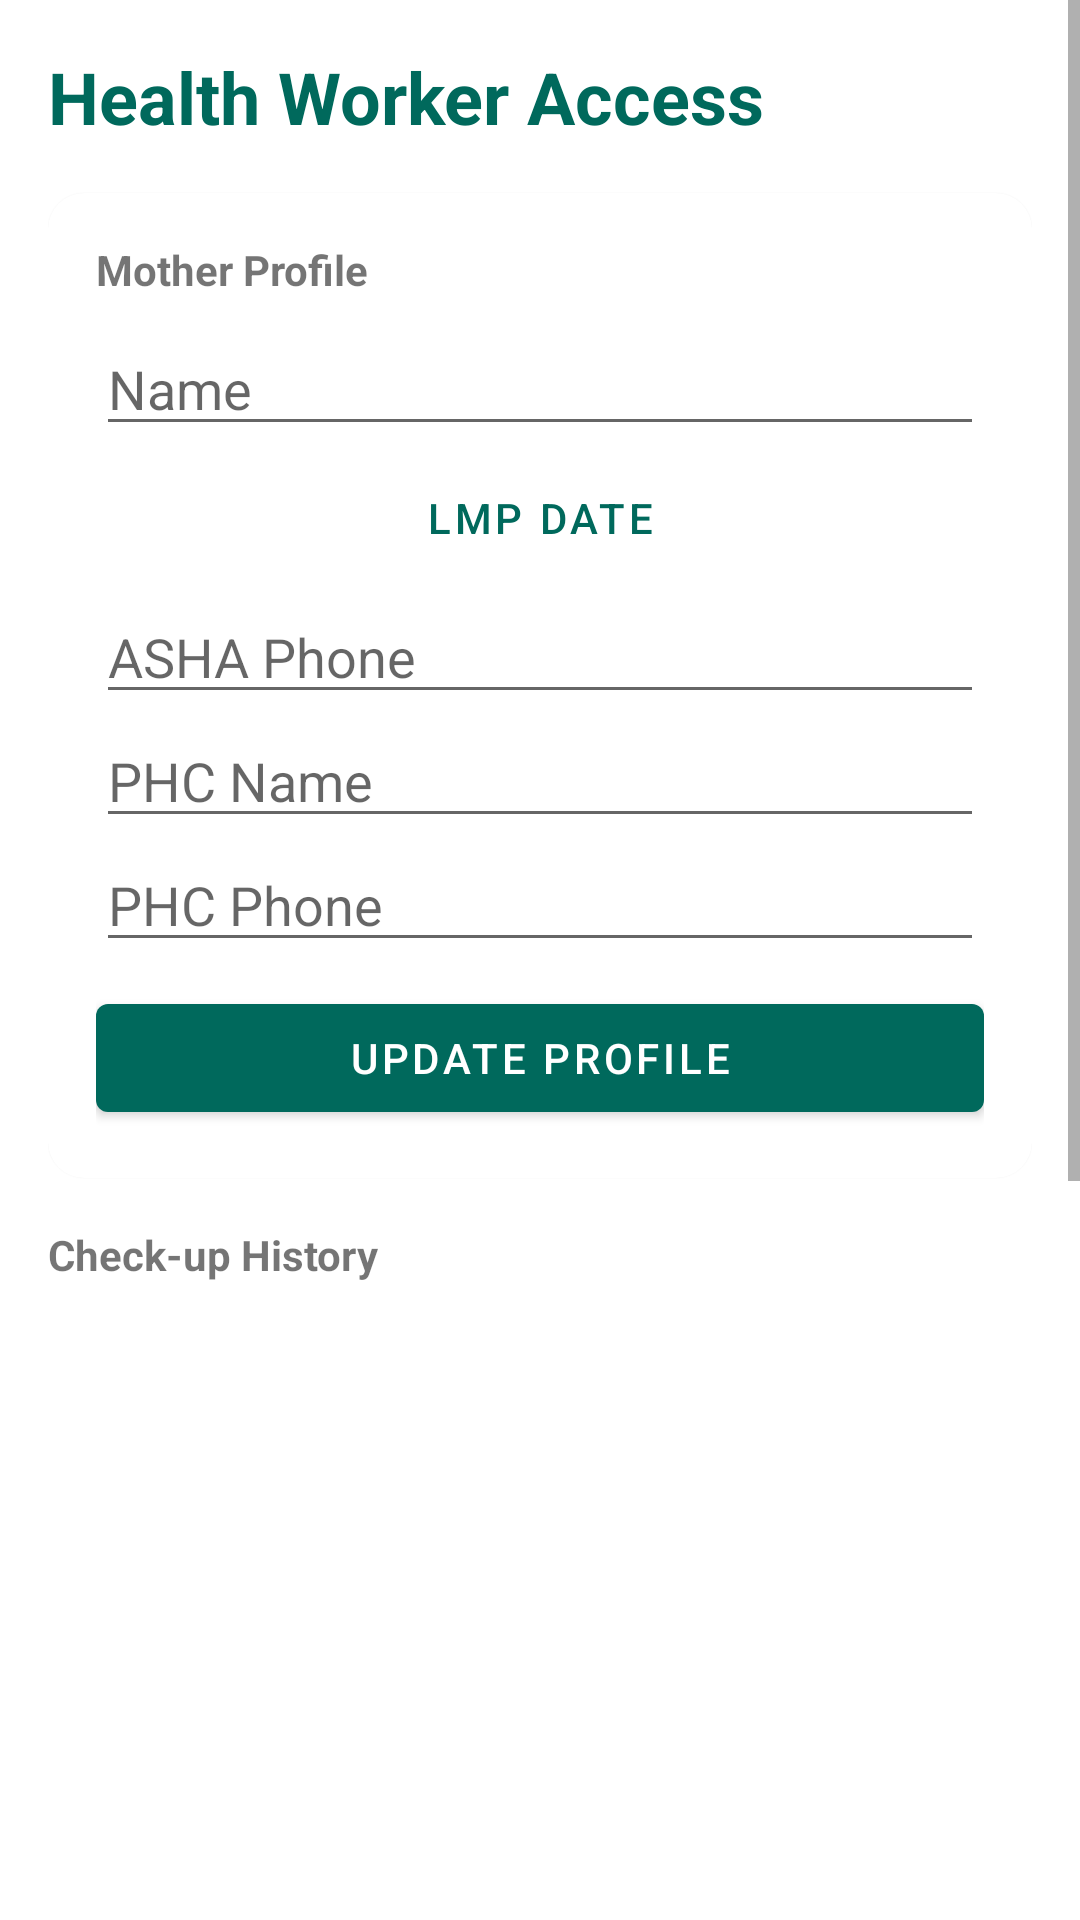

Produce the Android XML layout that renders to this screen, including the resource entries it uses.
<!-- AndroidManifest.xml: application theme Theme.MatruSneh -->
<!-- res/layout/fragment_worker.xml -->
<?xml version="1.0" encoding="utf-8"?>
<ScrollView xmlns:android="http://schemas.android.com/apk/res/android"
    xmlns:app="http://schemas.android.com/apk/res-auto"
    android:layout_width="match_parent"
    android:layout_height="match_parent"
    android:fillViewport="true">

    <LinearLayout
        android:layout_width="match_parent"
        android:layout_height="wrap_content"
        android:orientation="vertical"
        android:padding="16dp">

        <TextView
            android:layout_width="match_parent"
            android:layout_height="wrap_content"
            android:text="Health Worker Access"
            android:textSize="24sp"
            android:textStyle="bold"
            android:textColor="@color/teal_700"
            android:layout_marginBottom="16dp"/>

        
        <com.google.android.material.card.MaterialCardView
            android:layout_width="match_parent"
            android:layout_height="wrap_content"
            app:cardCornerRadius="12dp"
            android:layout_marginBottom="16dp">
            <LinearLayout
                android:layout_width="match_parent"
                android:layout_height="wrap_content"
                android:orientation="vertical"
                android:padding="16dp">
                <TextView android:layout_width="wrap_content" android:layout_height="wrap_content" android:text="Mother Profile" android:textStyle="bold" android:layout_marginBottom="8dp"/>
                <EditText android:id="@+id/et_worker_name" android:layout_width="match_parent" android:layout_height="wrap_content" android:hint="Name"/>
                <Button android:id="@+id/btn_worker_lmp" android:layout_width="match_parent" android:layout_height="wrap_content" android:text="LMP Date" style="@style/Widget.MaterialComponents.Button.TextButton"/>
                <EditText android:id="@+id/et_worker_asha" android:layout_width="match_parent" android:layout_height="wrap_content" android:hint="ASHA Phone" android:inputType="phone"/>
                <EditText android:id="@+id/et_worker_phc" android:layout_width="match_parent" android:layout_height="wrap_content" android:hint="PHC Name"/>
                <EditText android:id="@+id/et_worker_phc_phone" android:layout_width="match_parent" android:layout_height="wrap_content" android:hint="PHC Phone" android:inputType="phone"/>
                <Button android:id="@+id/btn_worker_save" android:layout_width="match_parent" android:layout_height="wrap_content" android:text="Update Profile" android:layout_marginTop="8dp"/>
            </LinearLayout>
        </com.google.android.material.card.MaterialCardView>

        
        <TextView android:layout_width="wrap_content" android:layout_height="wrap_content" android:text="Check-up History" android:textStyle="bold" android:layout_marginBottom="8dp"/>
        <androidx.recyclerview.widget.RecyclerView
            android:id="@+id/rv_worker_checkups"
            android:layout_width="match_parent"
            android:layout_height="200dp"
            android:layout_marginBottom="16dp"/>

        
        <TextView android:layout_width="wrap_content" android:layout_height="wrap_content" android:text="Danger Sign Logs" android:textStyle="bold" android:layout_marginBottom="8dp"/>
        <androidx.recyclerview.widget.RecyclerView
            android:id="@+id/rv_worker_danger"
            android:layout_width="match_parent"
            android:layout_height="200dp"
            android:layout_marginBottom="16dp"/>

        
        <TextView android:layout_width="wrap_content" android:layout_height="wrap_content" android:text="Nutrition Last 7 Days" android:textStyle="bold" android:layout_marginBottom="8dp"/>
        <TextView android:id="@+id/tv_worker_nutrition" android:layout_width="match_parent" android:layout_height="wrap_content" android:text="Loading..." android:layout_marginBottom="16dp"/>

        <Button
            android:id="@+id/btn_share_summary"
            android:layout_width="match_parent"
            android:layout_height="wrap_content"
            android:text="Share Health Summary"
            app:icon="@android:drawable/ic_menu_share"
            android:layout_marginTop="16dp"/>

    </LinearLayout>
</ScrollView>
<!-- resources referenced by this layout -->
<resources>
  <color name="teal_700">#00695C</color>
  <style name="Theme.MatruSneh" parent="Theme.MaterialComponents.DayNight.DarkActionBar">
          
          <item name="colorPrimary">@color/teal_700</item>
          <item name="colorPrimaryVariant">@color/teal_700</item>
          <item name="colorOnPrimary">@color/white</item>
          
          <item name="colorSecondary">@color/teal_500</item>
          <item name="colorSecondaryVariant">@color/teal_700</item>
          <item name="colorOnSecondary">@color/white</item>
          
          <item name="android:statusBarColor">?attr/colorPrimaryVariant</item>
          
          <item name="cardBackgroundColor">@color/card_background</item>
      </style>
  <color name="white">#FFFFFF</color>
  <color name="teal_500">#009688</color>
  <color name="card_background">#FAFAFA</color>
</resources>
